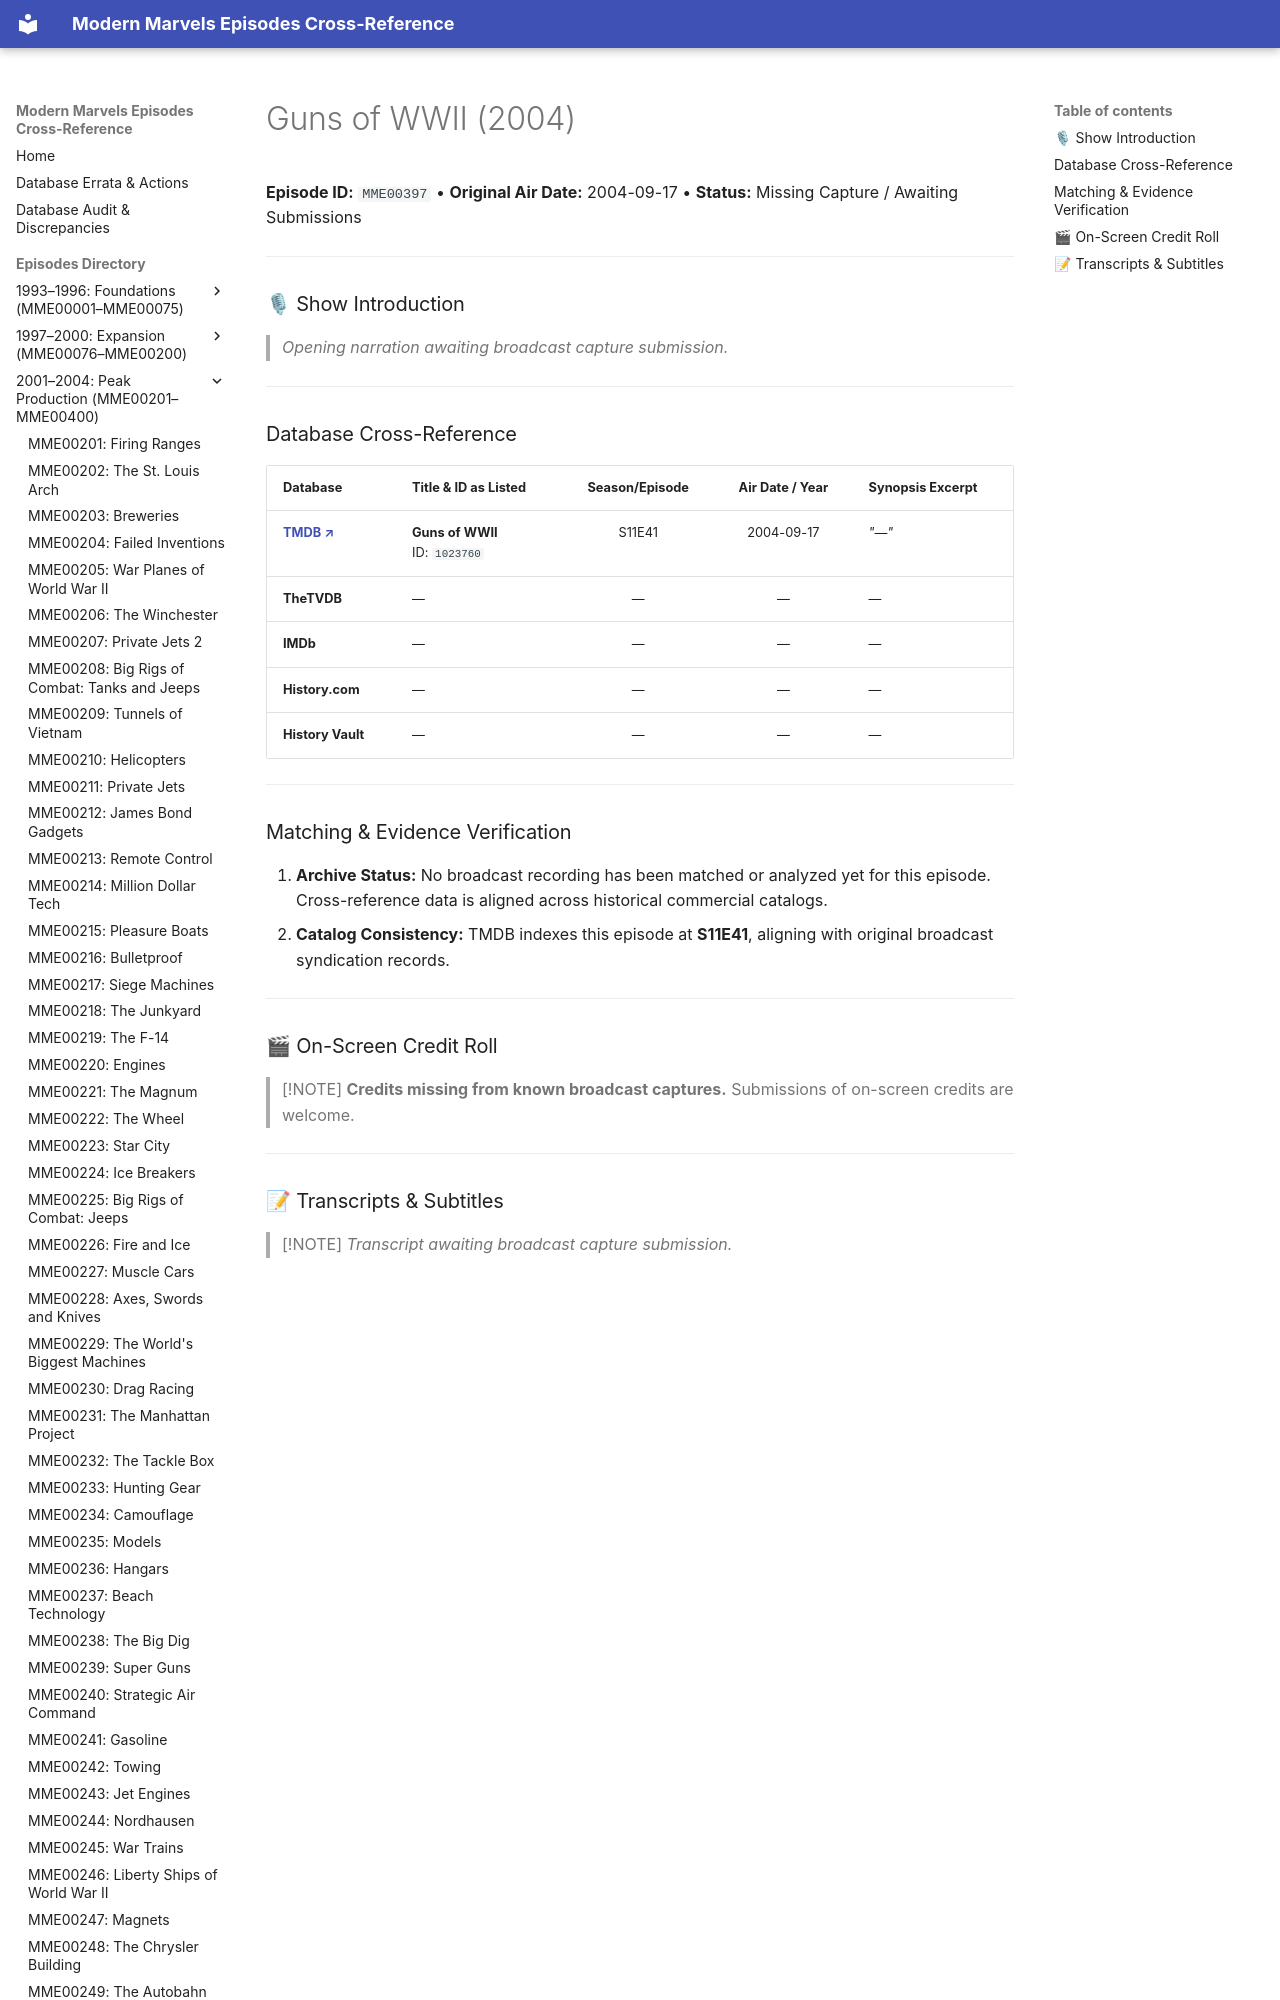

repository: ModernMarvelsFan/ModernMarvels · page: episodes/MME00397/index.html · generator: mkdocs

# Guns of WWII (2004)

**Episode ID:** `MME00397` • **Original Air Date:** 2004-09-17 • **Status:** Missing Capture / Awaiting Submissions

---

### 🎙 Show Introduction

> *Opening narration awaiting broadcast capture submission.*

---
